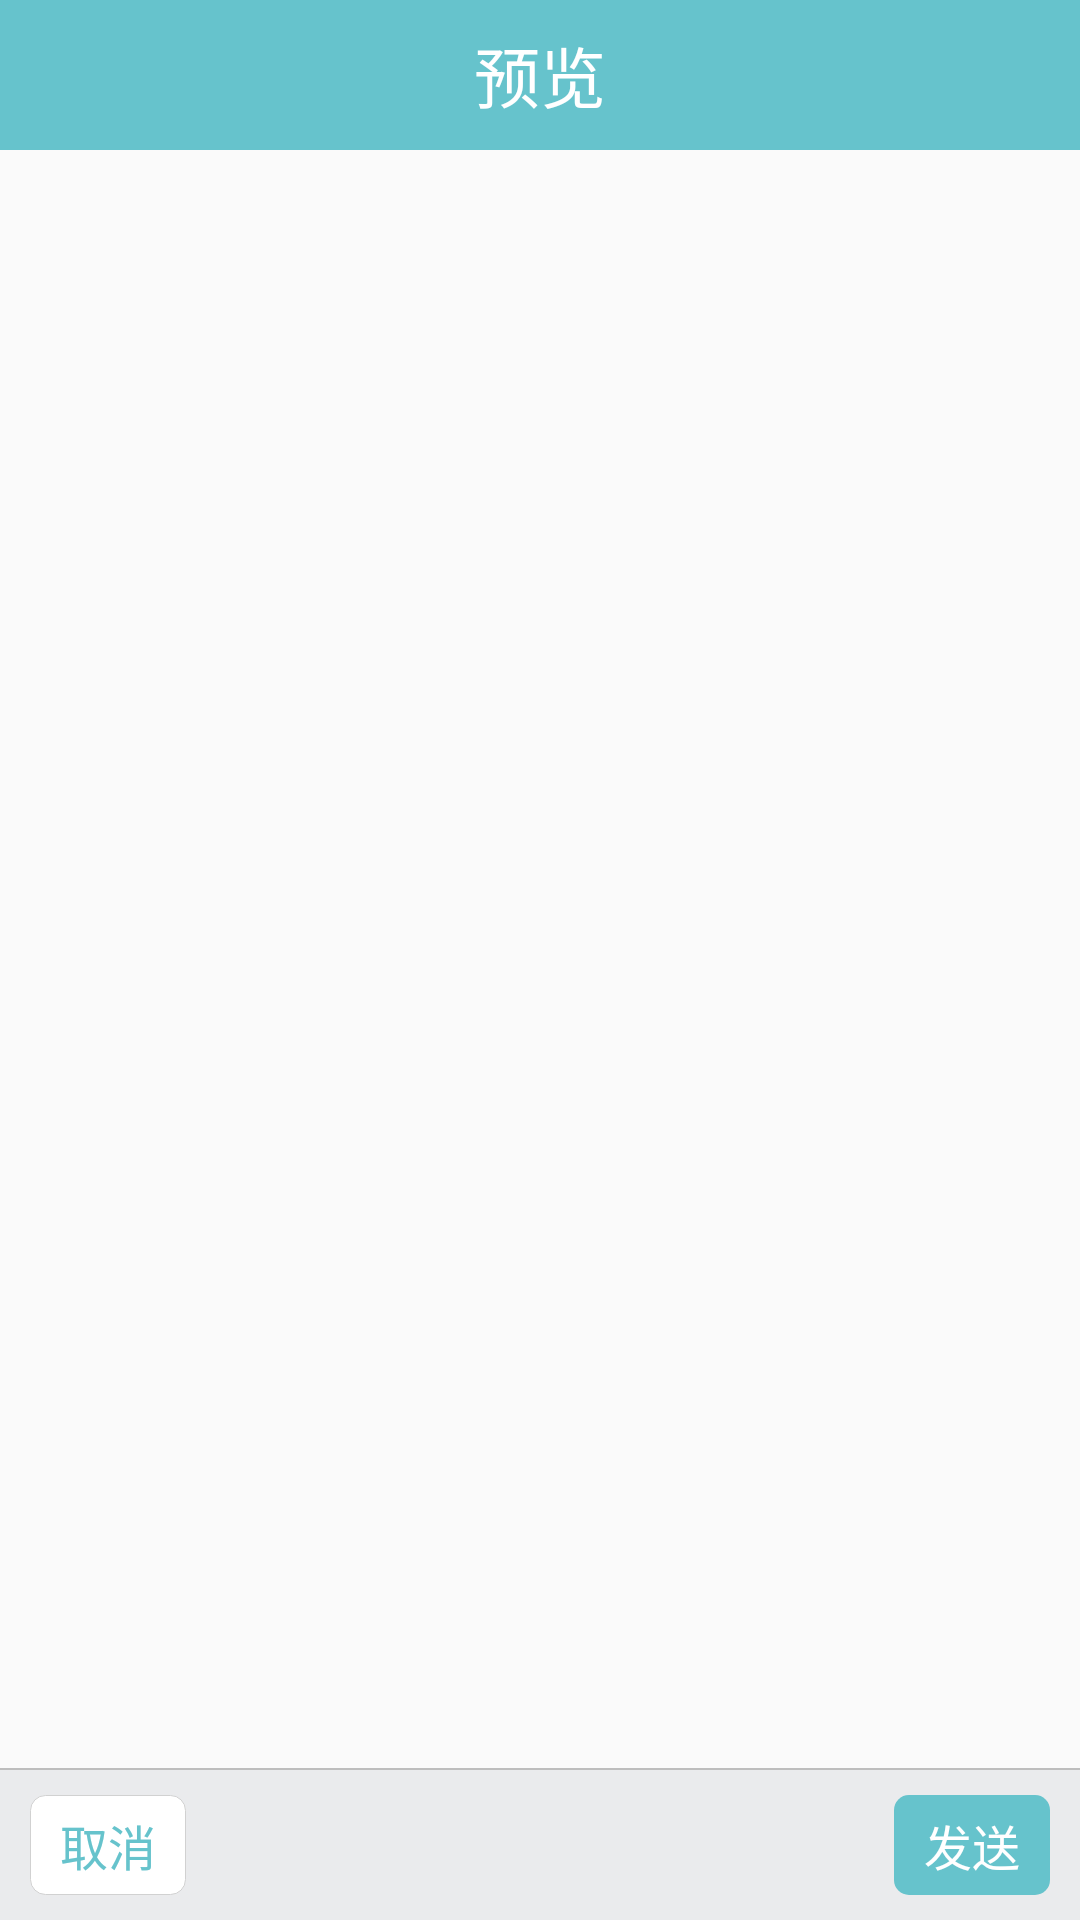

Here is an Android app screen rendered from its layout file. Give the layout XML and the strings, colors and styles it references.
<!-- AndroidManifest.xml: application theme AppTheme -->
<!-- res/layout/view_resource.xml -->
<?xml version="1.0" encoding="utf-8"?>
<RelativeLayout xmlns:android="http://schemas.android.com/apk/res/android"
    android:layout_width="match_parent"
    android:layout_height="match_parent">

    <RelativeLayout
        android:id="@+id/viewResource_topLayout"
        android:layout_width="fill_parent"
        android:layout_height="@dimen/mainPage_top_height"
        android:layout_alignParentTop="true"
        android:background="@color/mainPage_top_color">

        <TextView
            android:layout_width="wrap_content"
            android:layout_height="wrap_content"
            android:text="@string/ViewResource_topText"
            android:textColor="@color/mainPage_searchBox_color"
            android:textSize="@dimen/mainPage_top_textSize"
            android:layout_centerInParent="true" />
    </RelativeLayout>

    <RelativeLayout
        android:layout_width="wrap_content"
        android:layout_height="wrap_content">

        <com.sjaiwl.app.zoom.PhotoView
            android:id="@+id/viewResource_gallery"
            android:layout_width="match_parent"
            android:layout_height="match_parent"
            android:layout_centerInParent="true"
            android:background="@color/upload_listItem_textColor"
            android:visibility="gone"></com.sjaiwl.app.zoom.PhotoView>

        <FrameLayout
            android:layout_centerInParent="true"
            android:layout_width="wrap_content"
            android:layout_height="wrap_content">

            <SurfaceView
                android:id="@+id/view_videoResource"
                android:layout_width="wrap_content"
                android:layout_height="wrap_content"
                android:layout_gravity="center"
                android:visibility="gone" />

            <ImageView
                android:id="@+id/view_videoResource_playButton"
                android:layout_width="wrap_content"
                android:layout_height="wrap_content"
                android:layout_gravity="center"
                android:src="@mipmap/view_video_button"
                android:visibility="gone" />
        </FrameLayout>
    </RelativeLayout>

    <LinearLayout
        android:id="@+id/viewResource_bottomLayout"
        android:orientation="vertical"
        android:layout_alignParentBottom="true"
        android:layout_width="match_parent"
        android:layout_height="wrap_content">

        <View
            android:background="@color/registerPage_editTextHintColor"
            android:layout_width="match_parent"
            android:layout_height="@dimen/filePage_tabHost_below_gap"></View>

        <RelativeLayout
            android:layout_width="fill_parent"
            android:layout_height="@dimen/mainPage_top_height"
            android:background="@color/viewResource_bottomBackgroundColor">

            <TextView
                android:id="@+id/viewResource_cancelButton"
                android:layout_width="wrap_content"
                android:layout_height="wrap_content"
                android:layout_alignParentLeft="true"
                android:layout_centerInParent="true"
                android:background="@drawable/viewresource_cancelbutton"
                android:layout_marginLeft="@dimen/ViewResource_bottomButtonToLeft"
                android:text="@string/ViewResource_cancelText"
                android:textColor="@color/mainPage_top_color"
                android:textSize="@dimen/ViewResource_bottomTextSize" />

            <TextView
                android:id="@+id/viewResource_sendButton"
                android:layout_width="wrap_content"
                android:layout_height="wrap_content"
                android:layout_alignParentRight="true"
                android:layout_centerInParent="true"
                android:background="@drawable/viewresource_sendbutton"
                android:layout_marginRight="@dimen/ViewResource_bottomButtonToLeft"
                android:text="@string/ViewResource_sendText"
                android:textColor="@color/mainPage_searchBox_color"
                android:textSize="@dimen/ViewResource_bottomTextSize" />
        </RelativeLayout>
    </LinearLayout>
</RelativeLayout>
<!-- resources referenced by this layout -->
<resources>
  <color name="mainPage_searchBox_color">#FFFFFF</color>
  <color name="mainPage_top_color">#66C3CC</color>
  <color name="registerPage_editTextHintColor">#BDBDBD</color>
  <color name="upload_listItem_textColor">#000000</color>
  <color name="viewResource_bottomBackgroundColor">#EAEBED</color>
  <dimen name="ViewResource_bottomButtonToLeft">10dp</dimen>
  <dimen name="ViewResource_bottomTextSize">16sp</dimen>
  <dimen name="filePage_tabHost_below_gap">0.8dp</dimen>
  <dimen name="mainPage_top_height">50dp</dimen>
  <dimen name="mainPage_top_textSize">22sp</dimen>
  <!-- drawable viewresource_cancelbutton (drawable) -->
  <?xml version="1.0" encoding="utf-8"?>
  <shape xmlns:android="http://schemas.android.com/apk/res/android">
      <solid android:color="#FFFFFF" />
      <padding
          android:top="5dp"
          android:bottom="5dp"
          android:left="10dp"
          android:right="10dp" />
      <corners
          android:topLeftRadius="5dp"
          android:topRightRadius="5dp"
          android:bottomRightRadius="5dp"
          android:bottomLeftRadius="5dp" />
      <stroke
          android:width="1px"
          android:color="@color/filePage_tabHost_gap_color" />
  </shape>
  <!-- drawable viewresource_sendbutton (drawable) -->
  <?xml version="1.0" encoding="utf-8"?>
  <shape xmlns:android="http://schemas.android.com/apk/res/android">
      <solid android:color="@color/mainPage_top_color" />
      <padding
          android:top="5dp"
          android:bottom="5dp"
          android:left="10dp"
          android:right="10dp" />
      <corners
          android:topLeftRadius="5dp"
          android:topRightRadius="5dp"
          android:bottomRightRadius="5dp"
          android:bottomLeftRadius="5dp" />
  </shape>
  <!-- mipmap view_video_button: png bitmap (mipmap-xhdpi, 3933 bytes) -->
  <string name="ViewResource_cancelText">取消</string>
  <string name="ViewResource_sendText">发送</string>
  <string name="ViewResource_topText">预览</string>
  <style name="AppTheme" parent="Theme.AppCompat.Light.DarkActionBar">
          
      </style>
  <color name="filePage_tabHost_gap_color">#D1D1D1</color>
</resources>
